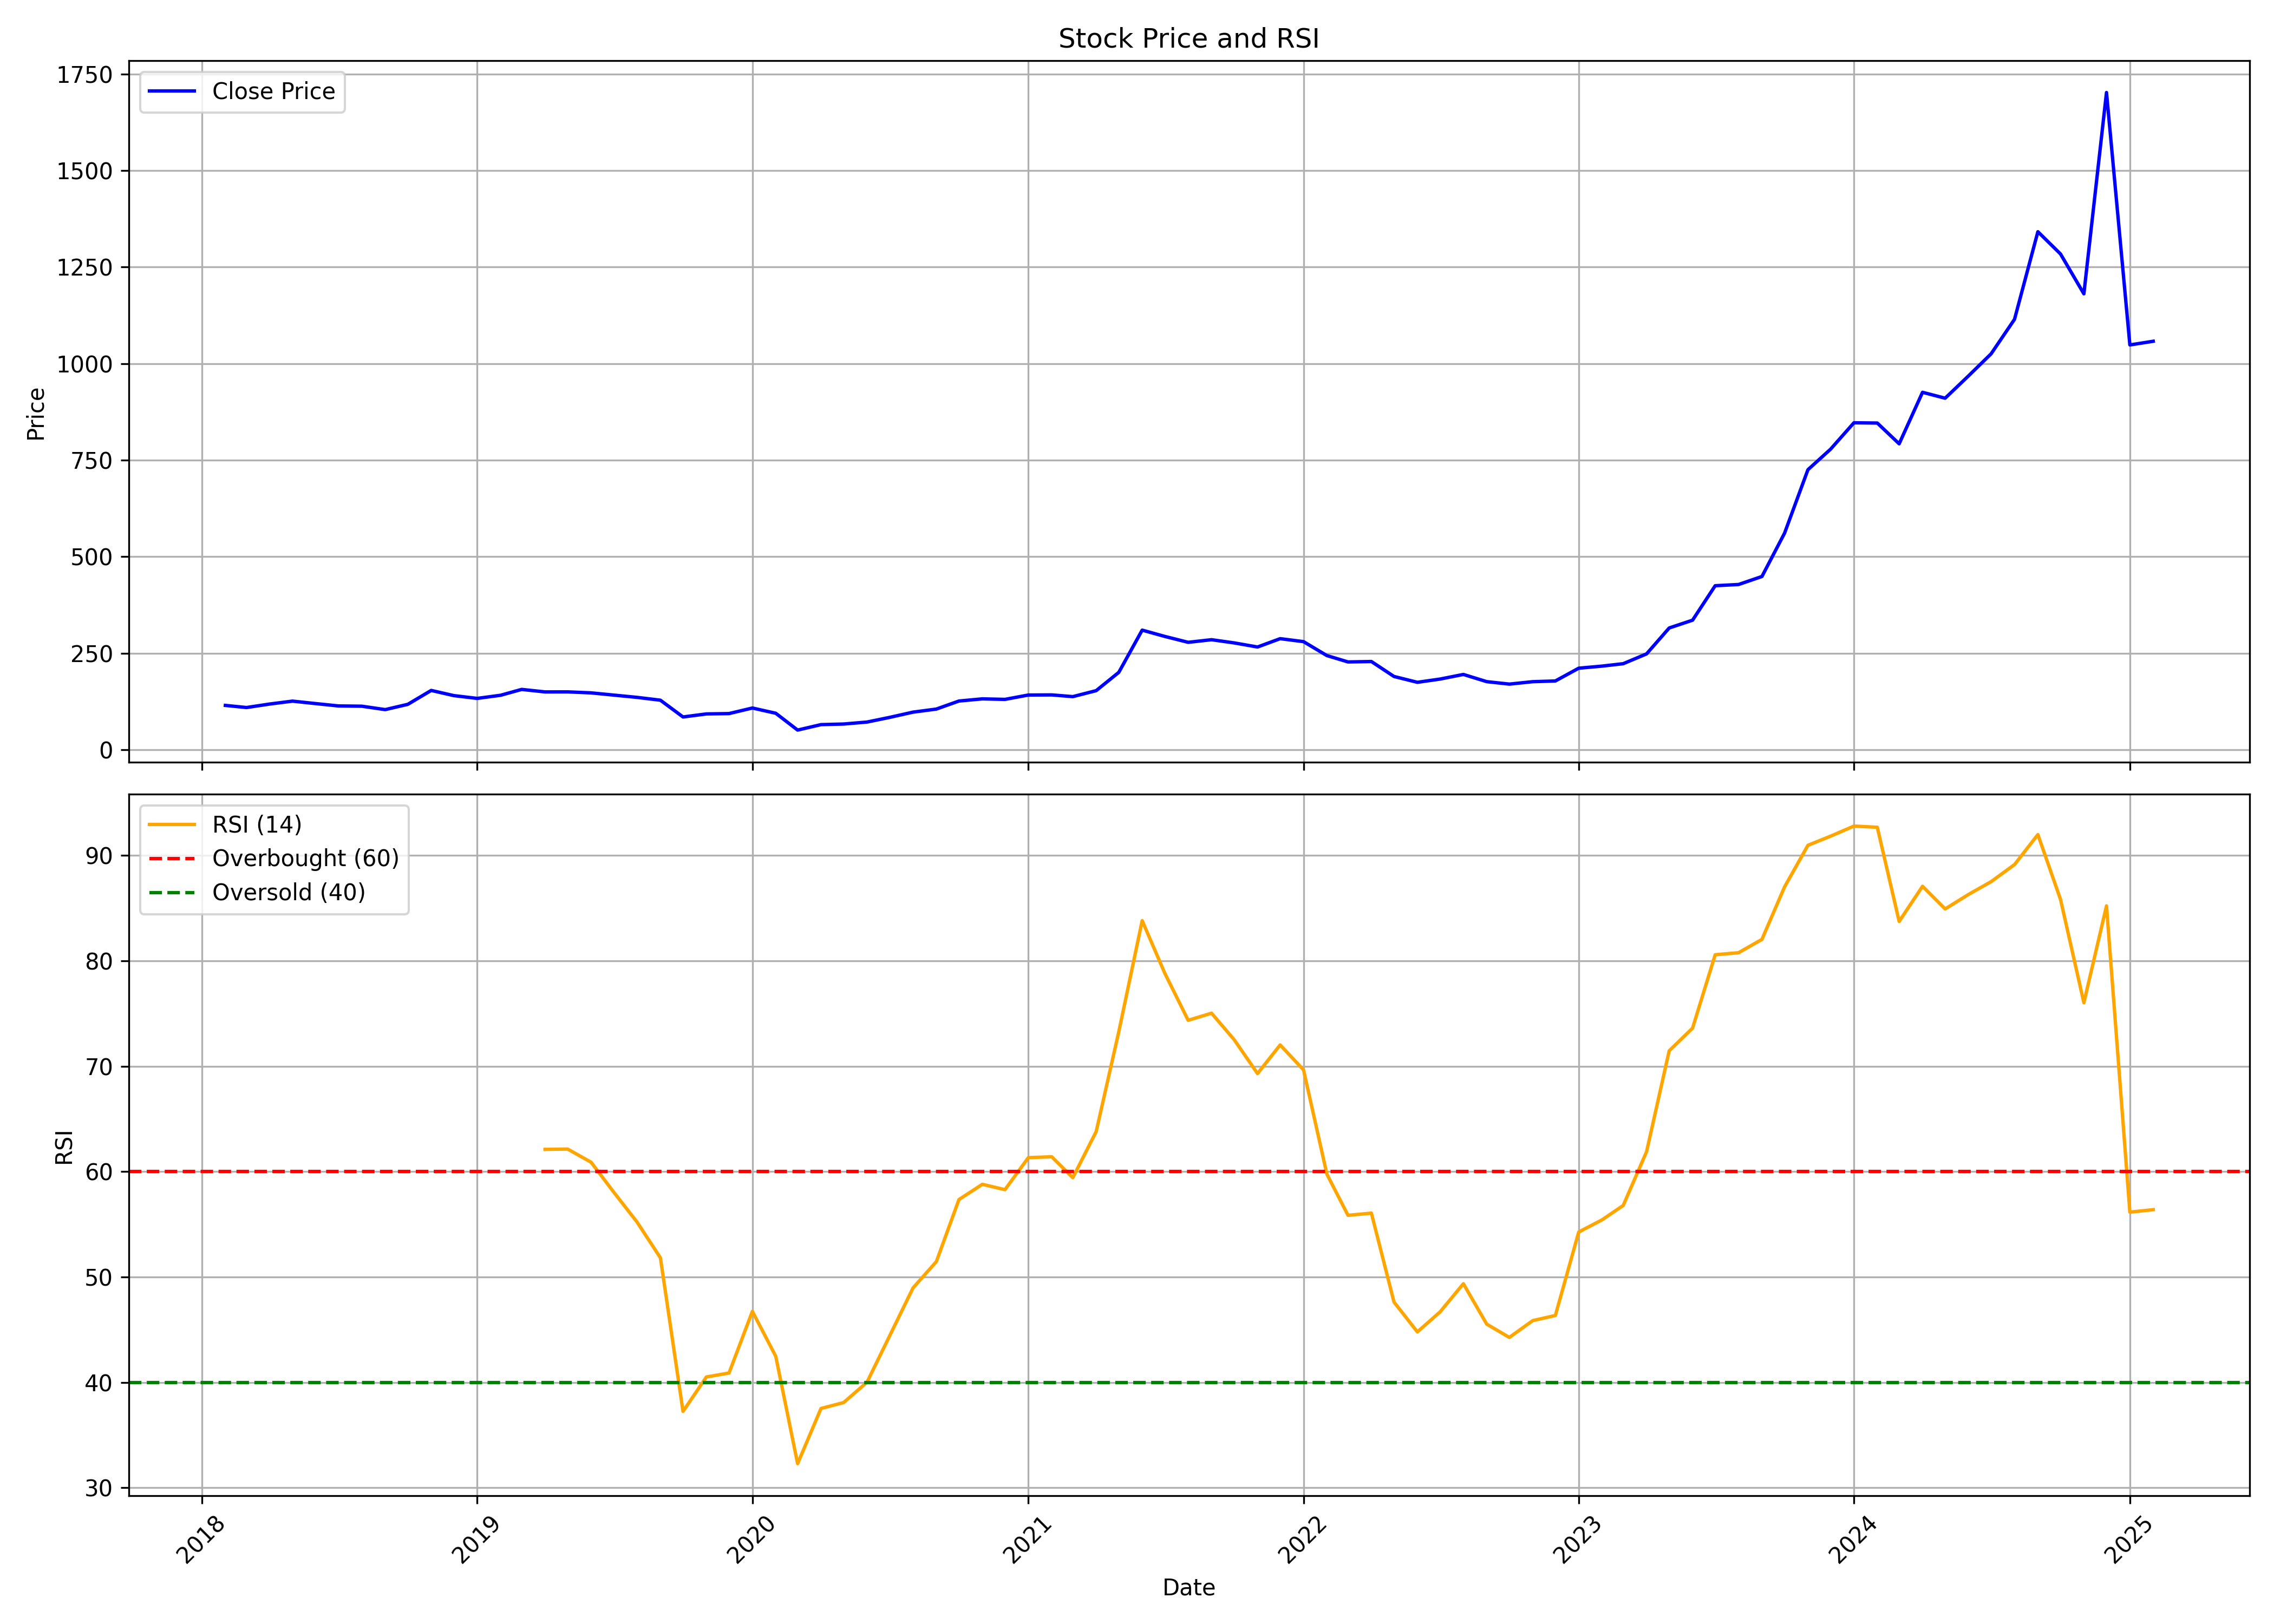

The table this chart was drawn from, first rows:
, date, symbol, open, high, low, close, volume, rsi
0, 2018-02-01, NEWGEN, 115.5, 123, 101.3, 114.8, 7417480, 
1, 2018-03-01, NEWGEN, 114.7, 116.9, 104.2, 109.2, 3001506, 
2, 2018-04-01, NEWGEN, 109.2, 122.9, 108.2, 118.4, 2611772, 
3, 2018-05-01, NEWGEN, 118.4, 128.2, 115, 125.8, 4918912, 
4, 2018-06-01, NEWGEN, 124.4, 128.2, 110.4, 119.4, 2021992, 
5, 2018-07-01, NEWGEN, 119.1, 121.6, 110.1, 113.4, 871290, 
6, 2018-08-01, NEWGEN, 113.6, 120.1, 106.1, 112.7, 3575128, 
7, 2018-09-01, NEWGEN, 115, 116.5, 102.6, 103.9, 1410192, 
8, 2018-10-01, NEWGEN, 102.6, 125, 95.52, 117.5, 1281080, 
9, 2018-11-01, NEWGEN, 116.5, 166.3, 112.2, 153.5, 8787346, 
10, 2018-12-01, NEWGEN, 153.9, 161.5, 135.6, 140.1, 3567238, 
11, 2019-01-01, NEWGEN, 141, 149.2, 130.8, 132.9, 1684268, 
12, 2019-02-01, NEWGEN, 132.3, 146.8, 115.1, 141, 936404, 
13, 2019-03-01, NEWGEN, 142.3, 161.8, 135.7, 156.2, 3328962, 
14, 2019-04-01, NEWGEN, 156.2, 176.8, 148.3, 149.7, 1969882, 62.11
15, 2019-05-01, NEWGEN, 149.7, 173, 144.8, 149.8, 1655756, 62.14
16, 2019-06-01, NEWGEN, 147.3, 153.5, 136.4, 147.2, 745222, 60.89
17, 2019-07-01, NEWGEN, 150.1, 150.2, 116.5, 141.5, 1189068, 58.06
18, 2019-08-01, NEWGEN, 138.3, 144, 132.2, 135.6, 758624, 55.21
19, 2019-09-01, NEWGEN, 136.9, 139.4, 124.8, 128.2, 684638, 51.82
20, 2019-10-01, NEWGEN, 131.5, 131.5, 78.56, 84.83, 2498280, 37.25
21, 2019-11-01, NEWGEN, 84.92, 100.2, 79.31, 92.7, 3142774, 40.52
22, 2019-12-01, NEWGEN, 96.01, 97.67, 90.49, 93.59, 478846, 40.89
23, 2020-01-01, NEWGEN, 95.41, 119.9, 91.96, 108, 2147572, 46.74
24, 2020-02-01, NEWGEN, 107.1, 109.8, 92.17, 94.43, 1640060, 42.48
25, 2020-03-01, NEWGEN, 95.05, 99.37, 46.09, 50.86, 3163252, 32.29
26, 2020-04-01, NEWGEN, 51.61, 68.12, 48.73, 65, 2646650, 37.53
27, 2020-05-01, NEWGEN, 65, 78.71, 59.89, 66.54, 3511970, 38.09
28, 2020-06-01, NEWGEN, 71.53, 76.33, 65.53, 71.65, 6372290, 40.01
29, 2020-07-01, NEWGEN, 72.13, 104.2, 70.57, 83.7, 6851760, 44.41
30, 2020-08-01, NEWGEN, 85.46, 107.7, 84.02, 97.31, 4444556, 48.96
31, 2020-09-01, NEWGEN, 97.82, 120.2, 96.17, 105.3, 3451942, 51.46
32, 2020-10-01, NEWGEN, 105.9, 130.9, 95.92, 126.1, 11615196, 57.35
33, 2020-11-01, NEWGEN, 127, 140.5, 119, 131.7, 5078428, 58.79
34, 2020-12-01, NEWGEN, 130.7, 137, 117.2, 130.4, 3195898, 58.29
35, 2021-01-01, NEWGEN, 130.4, 161.8, 129.5, 141.6, 8545804, 61.32
36, 2021-02-01, NEWGEN, 141.6, 159.3, 132.9, 141.9, 4268028, 61.41
37, 2021-03-01, NEWGEN, 148.1, 149.1, 131.9, 137.5, 2648806, 59.42
38, 2021-04-01, NEWGEN, 138.2, 166.1, 138.2, 153, 4652946, 63.8
39, 2021-05-01, NEWGEN, 151.2, 212.2, 151.2, 200.4, 13829786, 73.28
40, 2021-06-01, NEWGEN, 201.5, 319.6, 193.8, 309.7, 24271608, 83.81
41, 2021-07-01, NEWGEN, 314.2, 366.7, 276.8, 293.4, 13440072, 78.82
42, 2021-08-01, NEWGEN, 299.2, 301.4, 263.6, 278.1, 3185690, 74.36
43, 2021-09-01, NEWGEN, 280.7, 310, 273.4, 284.9, 2191454, 75.03
44, 2021-10-01, NEWGEN, 285.6, 314.8, 273.4, 276.6, 3784538, 72.52
45, 2021-11-01, NEWGEN, 285.1, 309.9, 247.4, 266, 3562462, 69.3
46, 2021-12-01, NEWGEN, 270.4, 309.5, 266, 287.6, 4900058, 72.02
47, 2022-01-01, NEWGEN, 290.4, 327.9, 257.8, 279.9, 11959148, 69.65
48, 2022-02-01, NEWGEN, 283.1, 287.5, 212.7, 243.8, 3388700, 59.75
49, 2022-03-01, NEWGEN, 243.8, 260.9, 226.5, 227.3, 5077562, 55.85
50, 2022-04-01, NEWGEN, 228, 256.2, 226.5, 228.4, 3615428, 56.06
51, 2022-05-01, NEWGEN, 222.3, 258.7, 172.7, 189.7, 5194662, 47.62
52, 2022-06-01, NEWGEN, 190.4, 193.7, 158, 174.6, 3723264, 44.79
53, 2022-07-01, NEWGEN, 177.4, 207.9, 169.9, 182.9, 5991038, 46.68
54, 2022-08-01, NEWGEN, 185.1, 212.5, 181.2, 194.9, 10232390, 49.36
55, 2022-09-01, NEWGEN, 196.7, 205.6, 171.7, 176.2, 4597020, 45.53
56, 2022-10-01, NEWGEN, 175.2, 190.8, 164.6, 169.9, 10885456, 44.27
57, 2022-11-01, NEWGEN, 171.4, 178.3, 162.1, 176.2, 2630790, 45.86
58, 2022-12-01, NEWGEN, 177.6, 190.2, 148.2, 178, 3786540, 46.35
59, 2023-01-01, NEWGEN, 177.9, 220.4, 176.3, 211.1, 10269112, 54.27
... 25 more rows
